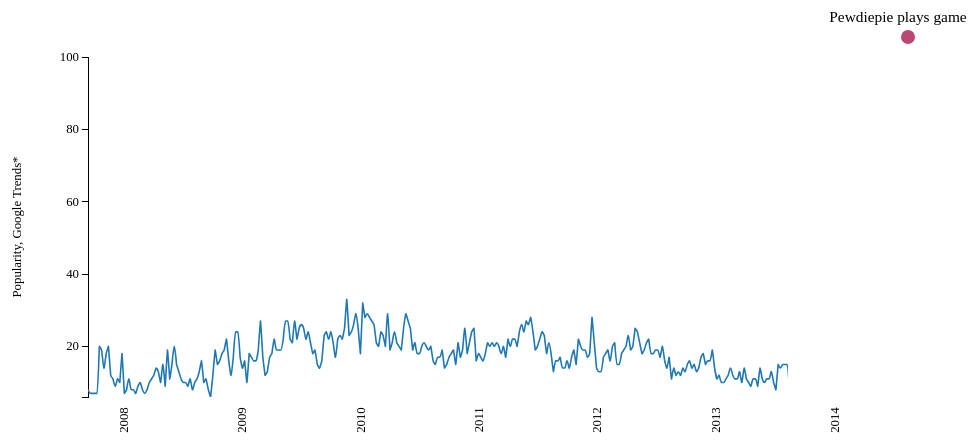
D3 v3 page, settled after 360 driven frames (6 s of simulated time); the page loaded 1 data file(s).



var margin = {top: 80, right: 40, bottom: 80, left: 80},
    width = 960 - margin.left - margin.right,
    height = 500 - margin.top - margin.bottom;

var parseDate = d3.time.format("%d-%b-%y").parse;

// Scales and axes. Note the inverted domain for the y-scale: bigger is up!
var x = d3.time.scale().range([0, width]),
    y = d3.scale.linear().range([height, 0]),
    xAxis = d3.svg.axis().scale(x).tickSize(-height).tickSubdivide(true),
    yAxis = d3.svg.axis().scale(y).ticks(4).orient("left");


// An area generator, for the light fill.
var area = d3.svg.area()
    .interpolate("monotone")
    .x(function(d) { return x(d.date); })
    .y0(height)
    .y1(function(d) { return y(d.trending); });

// A line generator, for the dark stroke.
var line = d3.svg.line()
    .interpolate("monotone")
    .x(function(d) { return x(d.date); })
    .y(function(d) { return y(d.trending); });


d3.csv("whackyourexdata.csv", type, function(error, data) {

  // Filter to one symbol; the S&P 500.
  var values = data.filter(function(d) {
    return d.symbol == "AMZN";;
  });


  var msft = data.filter(function(d) {
    return d.symbol == "MSFT";
  });

  var ibm = data.filter(function(d) {
    return d.symbol == 'IBM';
  });

  // Compute the minimum and maximum date, and the maximum price.
  x.domain(d3.extent(data, function(d) { return d.date; }));
  y.domain(d3.extent(data, function(d) { return d.trending; }));

  // Add an SVG element with the desired dimensions and margin.
  var svg = d3.select("svg")
      .attr("width", width + margin.left + margin.right)
      .attr("height", height + margin.top + margin.bottom)
    .append("g")
      .attr("transform", "translate(" + margin.left + "," + margin.top + ")")


  // Add the clip path.
  svg.append("clipPath")
      .attr("id", "clip")
    .append("rect")
      .attr("width", width)
      .attr("height", height);

  // Add the x-axis.
  svg.append("g")
      .attr("class", "x axis")
      .attr("transform", "translate(0," + height + ")")

      .call(xAxis)
      .selectAll("text")  
            .style("text-anchor", "end")
            .attr("dx", "-.8em")
            .attr("dy", ".15em")
            .attr("transform", function(d) {
                return "rotate(-90)" 
                });

  // Add the y-axis.
  svg.append("g")
      .attr("class", "y axis")
      .call(yAxis);

      svg.append("text")
        .attr("transform", "rotate(-90)")
        .attr("y", 0 - margin.left)
        .attr("x",0 - (height / 2))
        .attr("dy", "1em")
        .style("text-anchor", "middle")
        .text("Popularity, Google Trends*");


  var colors = d3.scale.category10();
  svg.selectAll('.line')
    .data([values])
    .enter()
      .append('path')
        .attr('class', 'line')
        .style('stroke', function(d) {
          return colors(Math.random() * 50);
        })
        .attr('clip-path', 'url(#clip)')
        .attr('d', function(d) {
          return line(d);
        })
/*

svg.append("text")
      .attr("x", 50)
        function(d) { return values[0].date})
      .attr("y", 40)
      .attr('text-anchor','middle')
      .text("Pewdiepie plays game")
*/
  

  /* Add 'curtain' rectangle to hide entire graph */
  var curtain = svg.append('rect')
    .attr('x', -1 * width)
    .attr('y', -1 * height)
    .attr('height', height)
    .attr('width', width)
    .attr('class', 'curtain')
    .attr('transform', 'rotate(180)')
    .style('fill', '#ffffff')

  /* Optionally add a guideline */
  var guideline = svg.append('circle')
    .attr('fill', '#BC4676')
    .attr('stroke-width', 1)
    .attr('class', 'guide')
    .attr('cx', 820)
    .attr('cy',-20)
    .attr('r',7)
    .append("svg:title")
    .text("test")

  var pewplay = svg.append('text')
    .attr('x', 810)
    .attr('y', -35)
    .attr('text-anchor','middle')
    .attr('font-size','1.2em')
    .text("Pewdiepie plays game")


  /* Create a shared transition for anything we're animating */
  var t = svg.transition()
    .delay(1000)
    .duration(6000)
    .ease('linear')

  t.select('rect.curtain')
    .attr('width', 0);


});

// Parse dates and numbers. We assume values are sorted by date.
function type(d) {
  d.date = parseDate(d.date);
  d.trending = +d.trending;
  return d;
}






### data: whackyourexdata.csv
symbol, date, trending
AMZN, 16-Sep-07, 8
AMZN, 23-Sep-07, 7
AMZN, 30-Sep-07, 7
AMZN, 7-Oct-07, 7
AMZN, 14-Oct-07, 7
AMZN, 21-Oct-07, 20
AMZN, 28-Oct-07, 19
AMZN, 4-Nov-07, 14
AMZN, 11-Nov-07, 18
AMZN, 18-Nov-07, 20
AMZN, 25-Nov-07, 12
AMZN, 2-Dec-07, 11
AMZN, 9-Dec-07, 9
AMZN, 16-Dec-07, 11
AMZN, 23-Dec-07, 10
AMZN, 30-Dec-07, 18
AMZN, 6-Jan-08, 7
AMZN, 13-Jan-08, 8
AMZN, 20-Jan-08, 11
AMZN, 27-Jan-08, 8
AMZN, 3-Feb-08, 8
AMZN, 10-Feb-08, 7
AMZN, 17-Feb-08, 9
AMZN, 24-Feb-08, 10
AMZN, 2-Mar-08, 8
AMZN, 9-Mar-08, 7
AMZN, 16-Mar-08, 8
AMZN, 23-Mar-08, 10
AMZN, 30-Mar-08, 11
AMZN, 6-Apr-08, 12
AMZN, 13-Apr-08, 14
AMZN, 20-Apr-08, 13
AMZN, 27-Apr-08, 10
AMZN, 4-May-08, 15
AMZN, 11-May-08, 9
AMZN, 18-May-08, 19
AMZN, 25-May-08, 11
AMZN, 1-Jun-08, 15
AMZN, 8-Jun-08, 20
AMZN, 15-Jun-08, 15
AMZN, 22-Jun-08, 13
AMZN, 29-Jun-08, 11
AMZN, 6-Jul-08, 10
AMZN, 13-Jul-08, 10
AMZN, 20-Jul-08, 9
AMZN, 27-Jul-08, 11
AMZN, 3-Aug-08, 8
AMZN, 10-Aug-08, 10
AMZN, 17-Aug-08, 11
AMZN, 24-Aug-08, 13
AMZN, 31-Aug-08, 16
AMZN, 7-Sep-08, 10
AMZN, 14-Sep-08, 11
AMZN, 21-Sep-08, 8
AMZN, 28-Sep-08, 6
AMZN, 5-Oct-08, 12
AMZN, 12-Oct-08, 19
AMZN, 19-Oct-08, 15
AMZN, 26-Oct-08, 16
AMZN, 2-Nov-08, 18
... 311 more rows